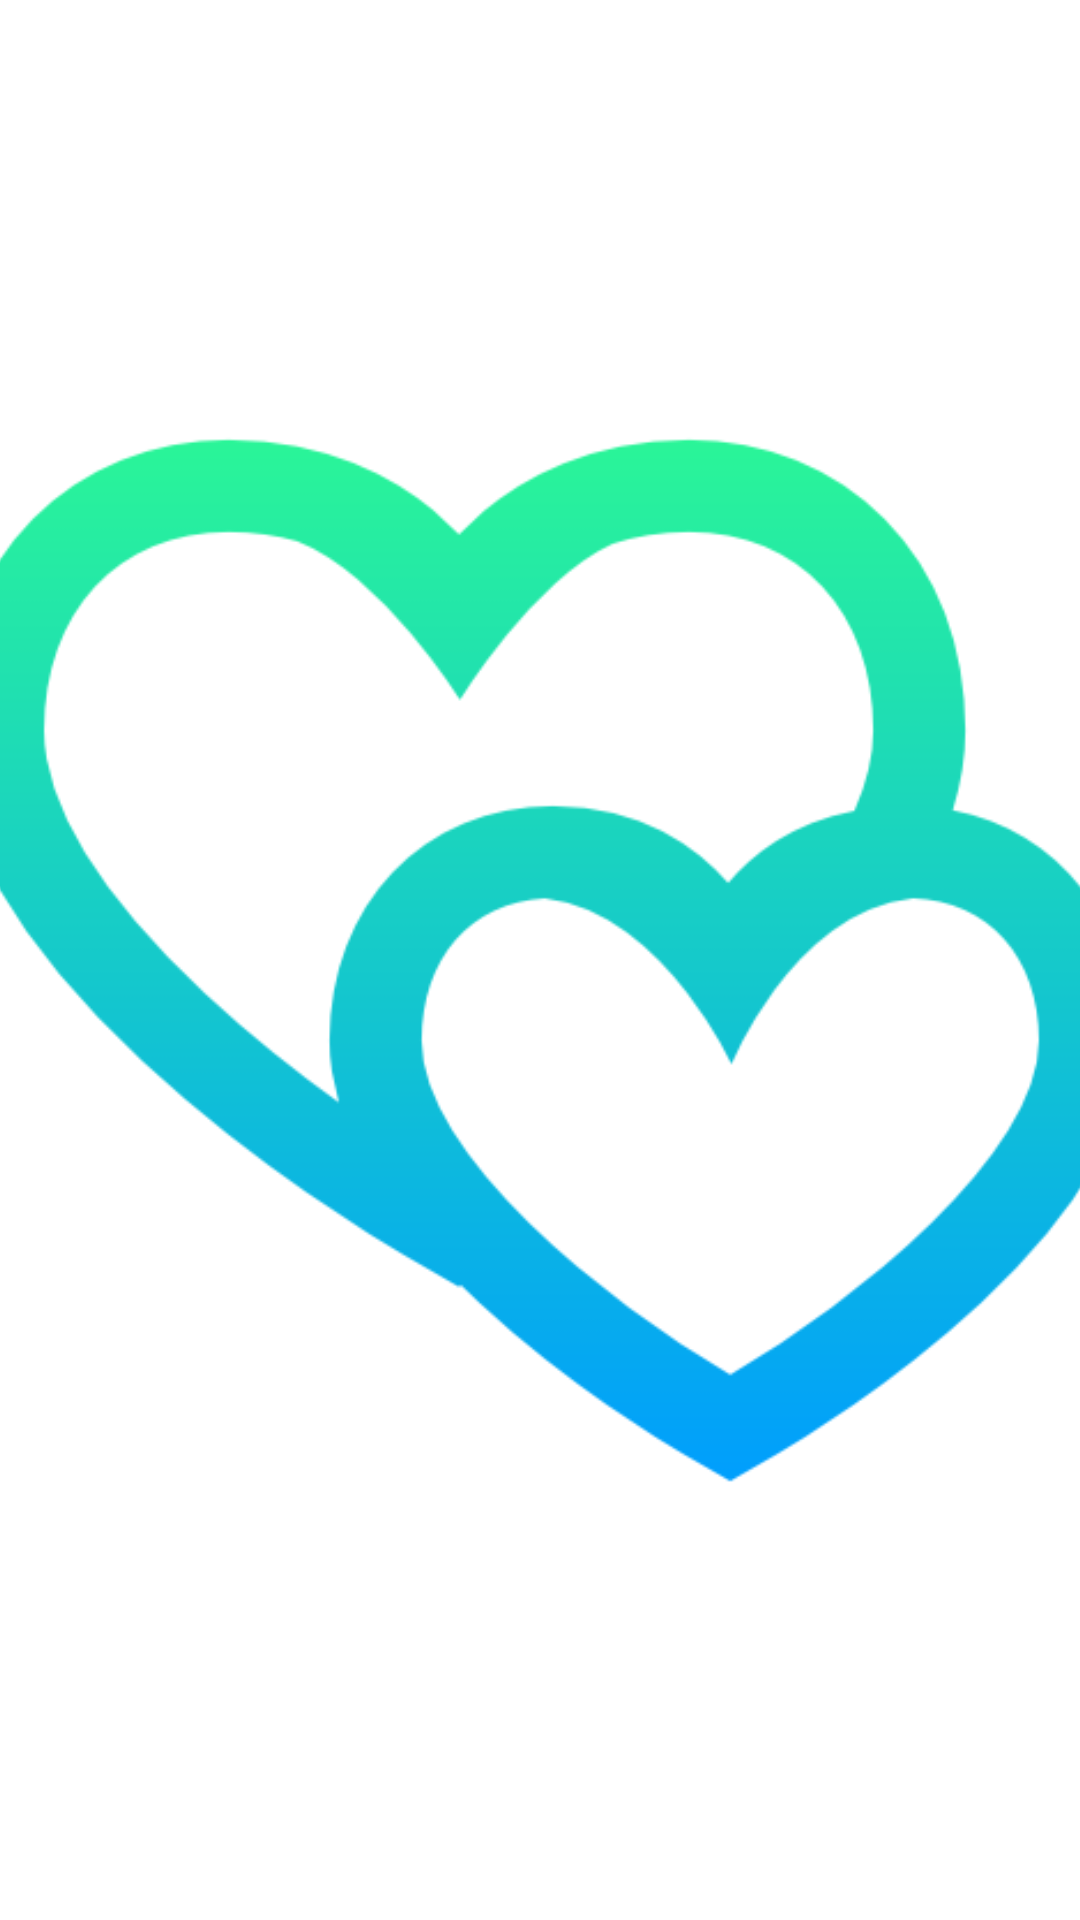

The Android layout XML behind this screen, and the referenced resources:
<!-- AndroidManifest.xml: application theme Theme.CharacterProject -->
<!-- res/layout/activity_intro.xml -->
<?xml version="1.0" encoding="utf-8"?>
<androidx.constraintlayout.widget.ConstraintLayout xmlns:android="http://schemas.android.com/apk/res/android"
    xmlns:app="http://schemas.android.com/apk/res-auto"
    xmlns:tools="http://schemas.android.com/tools"
    android:layout_width="match_parent"
    android:layout_height="match_parent"
    >

    <ImageView
        android:id="@+id/intro_img"
        android:layout_width="393dp"
        android:layout_height="501dp"
        app:layout_constraintBottom_toBottomOf="parent"
        app:layout_constraintEnd_toEndOf="parent"
        app:layout_constraintStart_toStartOf="parent"
        app:layout_constraintTop_toTopOf="parent"
        app:srcCompat="@drawable/intro_im" />
</androidx.constraintlayout.widget.ConstraintLayout>
<!-- resources referenced by this layout -->
<resources>
  <!-- drawable intro_im: png bitmap (drawable, 24470 bytes) -->
  <style name="Theme.CharacterProject" parent="Theme.MaterialComponents.Light.NoActionBar">
          
          <item name="colorPrimary">@color/purple_500</item>
          <item name="colorPrimaryVariant">@color/purple_700</item>
          <item name="colorOnPrimary">@color/white</item>
          
          <item name="colorSecondary">@color/teal_200</item>
          <item name="colorSecondaryVariant">@color/teal_700</item>
          <item name="colorOnSecondary">@color/black</item>
          
          <item name="android:statusBarColor" tools:targetApi="l">?attr/colorPrimaryVariant</item>
          
      </style>
  <color name="white">#FFFFFFFF</color>
  <color name="teal_200">#FF03DAC5</color>
  <color name="teal_700">#FF018786</color>
  <color name="black">#FF000000</color>
  <!-- not gathered from this repository: default colours our renderer supplied (Android Studio template values) -->
  <color name="purple_500">#FF6200EE</color>
  <color name="purple_700">#FF3700B3</color>
</resources>
